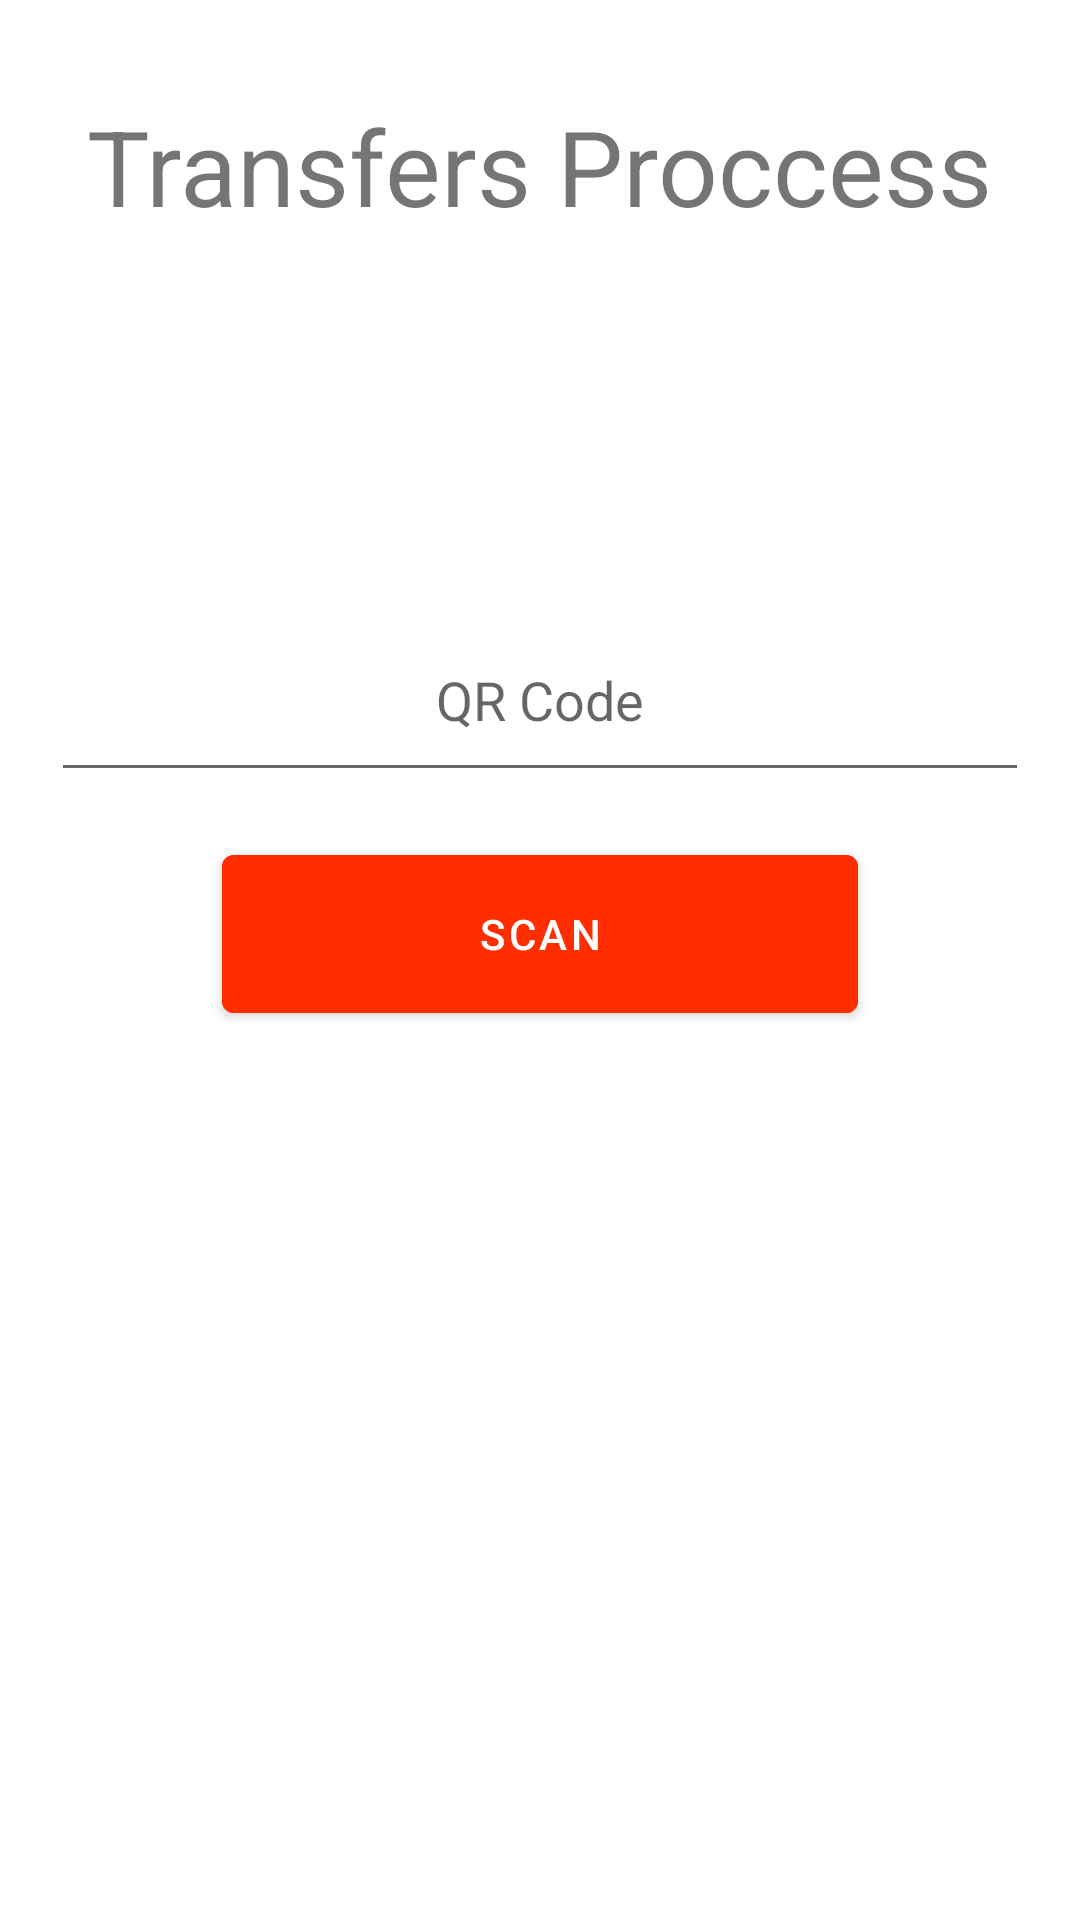

Android layout source for this screen:
<!-- AndroidManifest.xml: application theme Theme.Digipro -->
<!-- res/layout/activity_scan_transfers.xml -->
<?xml version="1.0" encoding="utf-8"?>
<LinearLayout xmlns:android="http://schemas.android.com/apk/res/android"
    xmlns:tools="http://schemas.android.com/tools"
    android:layout_width="match_parent"
    android:layout_height="match_parent"
    android:orientation="vertical"
    android:weightSum="12"
    android:padding="12sp"
    tools:context=".ScanTransfers">
    <TextView
        android:layout_width="wrap_content"
        android:layout_height="wrap_content"
        android:layout_marginVertical="20sp"
        android:layout_gravity="center"
        android:textSize="35sp"
        android:text="Transfers Proccess"/>
    <View
        android:layout_width="wrap_content"
        android:layout_height="0sp"
        android:layout_weight="3"/>
    <LinearLayout
        android:layout_width="match_parent"
        android:layout_height="wrap_content"
        android:orientation="horizontal"
        android:gravity="center"
        android:paddingHorizontal="5sp"
        android:layout_weight=".5"
        android:layout_marginBottom="15sp">
        <EditText
            android:id="@+id/transfers_input"
            android:layout_width="match_parent"
            android:layout_height="match_parent"
            android:minHeight="48sp"
            android:inputType="text"
            android:hint="QR Code"
            android:gravity="center"/>
    </LinearLayout>
    <LinearLayout
        android:layout_width="match_parent"
        android:layout_height="wrap_content"
        android:orientation="horizontal"
        android:gravity="center"
        android:layout_marginBottom="15sp"
        android:layout_weight=".5"
        android:weightSum="2">
        <Button
            android:id="@+id/transfers_process_button"
            android:layout_width="wrap_content"
            android:layout_height="match_parent"
            android:layout_weight="1"
            android:text="Scan"
            android:backgroundTint="@color/red"
            />
    </LinearLayout>
</LinearLayout>
<!-- resources referenced by this layout -->
<resources>
  <color name="red">#FF2D00</color>
  <style name="Theme.Digipro" parent="Theme.MaterialComponents.DayNight.DarkActionBar">
          
          <item name="colorPrimary">@color/purple_500</item>
          <item name="colorPrimaryVariant">@color/purple_700</item>
          <item name="colorOnPrimary">@color/white</item>
          
          <item name="colorSecondary">@color/teal_200</item>
          <item name="colorSecondaryVariant">@color/teal_700</item>
          <item name="colorOnSecondary">@color/black</item>
          
          <item name="android:statusBarColor" tools:targetApi="l">?attr/colorPrimaryVariant</item>
          
      </style>
  <color name="purple_500">#FF6200EE</color>
  <color name="purple_700">#FF3700B3</color>
  <color name="white">#FFFFFFFF</color>
  <color name="teal_200">#FF03DAC5</color>
  <color name="teal_700">#FF018786</color>
  <color name="black">#FF000000</color>
</resources>
